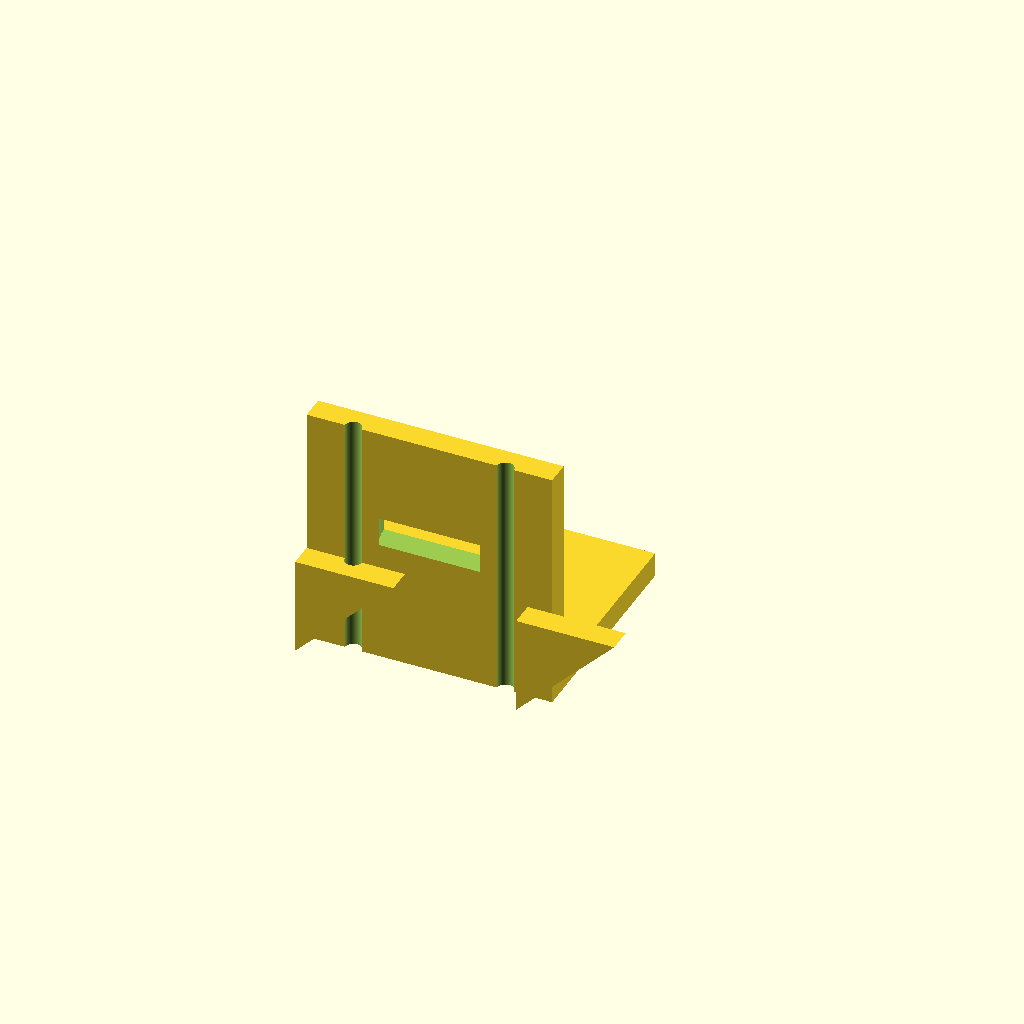
Cell 1: the model at its default parameters.
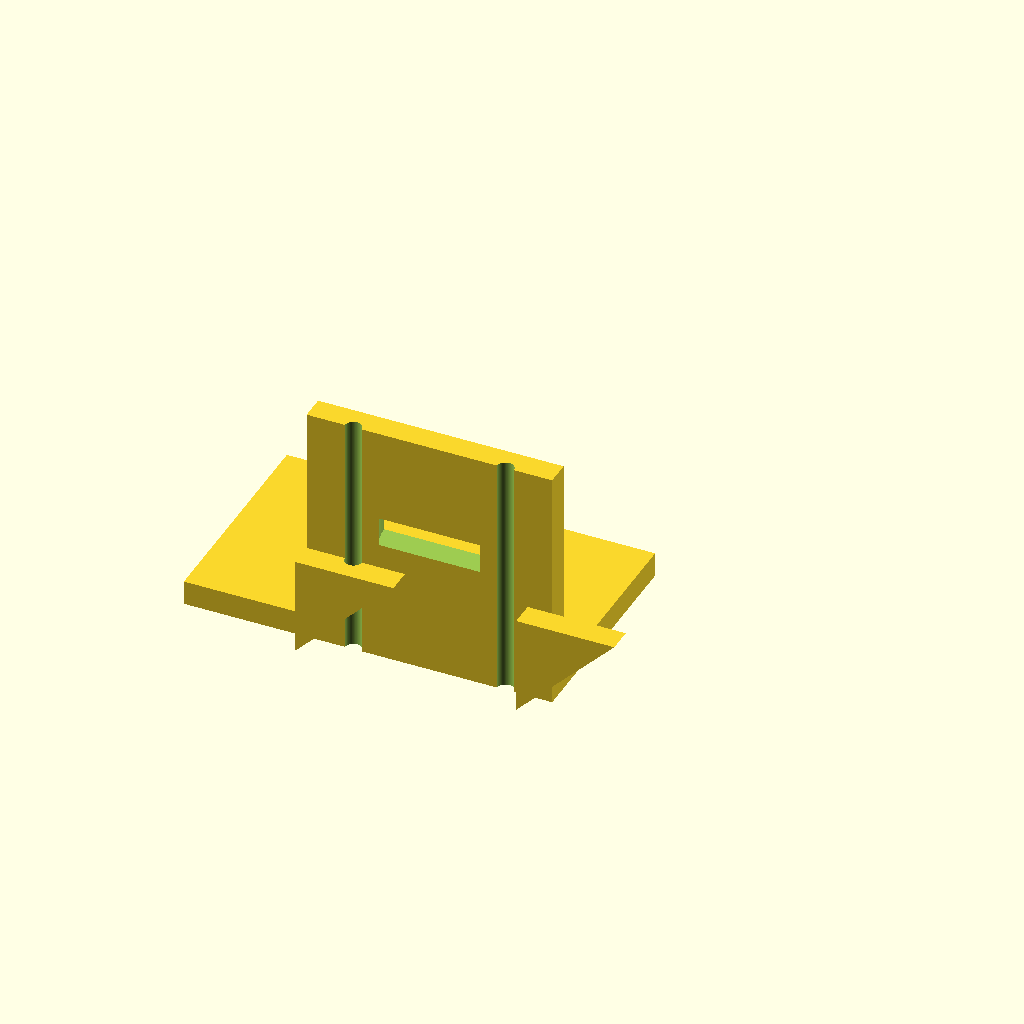
Cell 2: base_x0 = -50 (everything else at default).
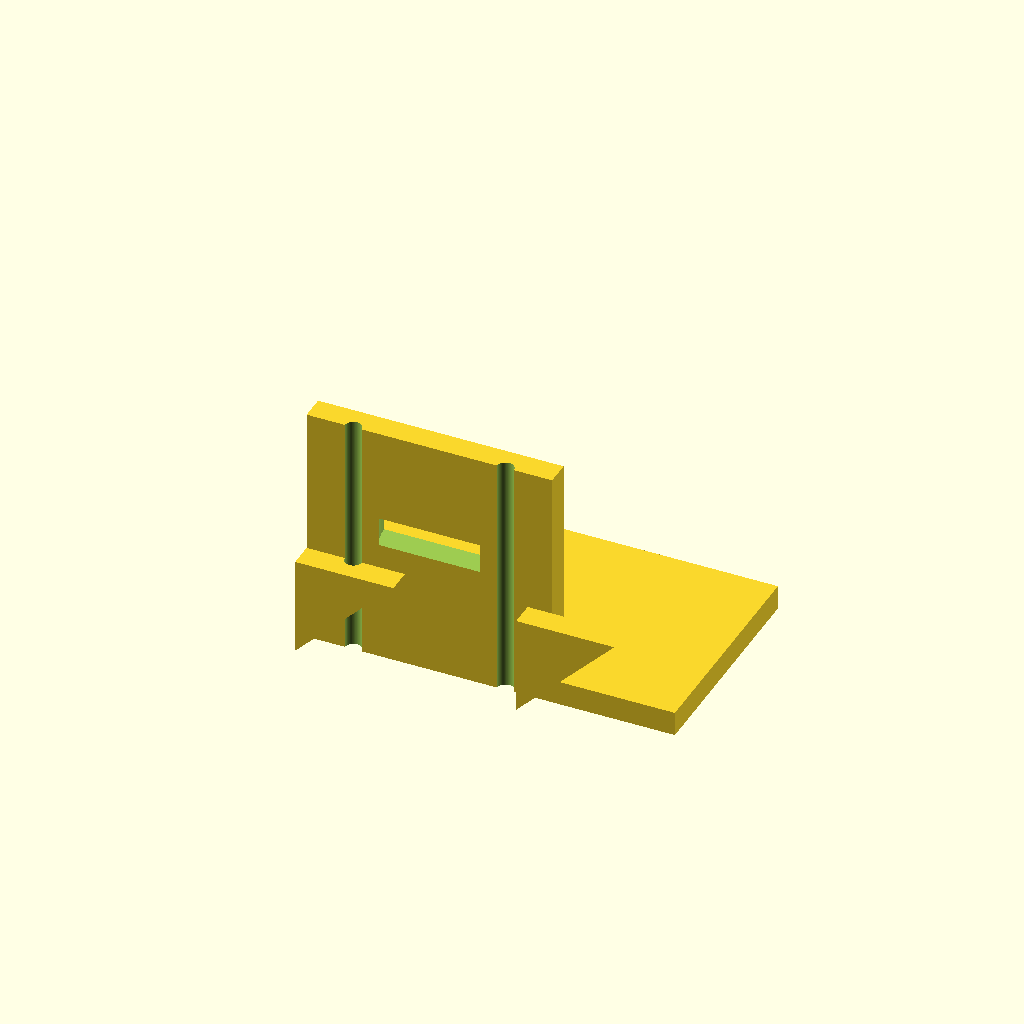
Cell 3: the same model with base_x1 = 50.
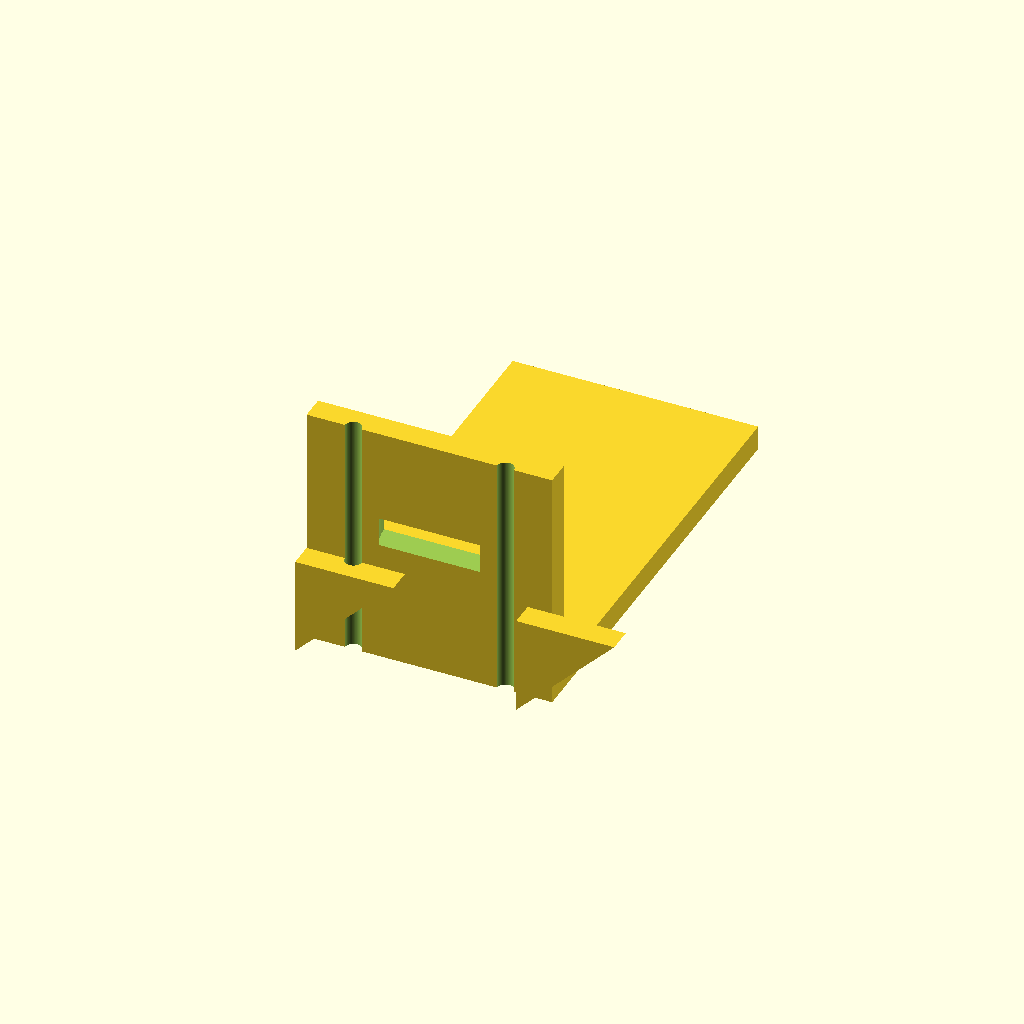
Cell 4: the same model with base_y1 = 90.
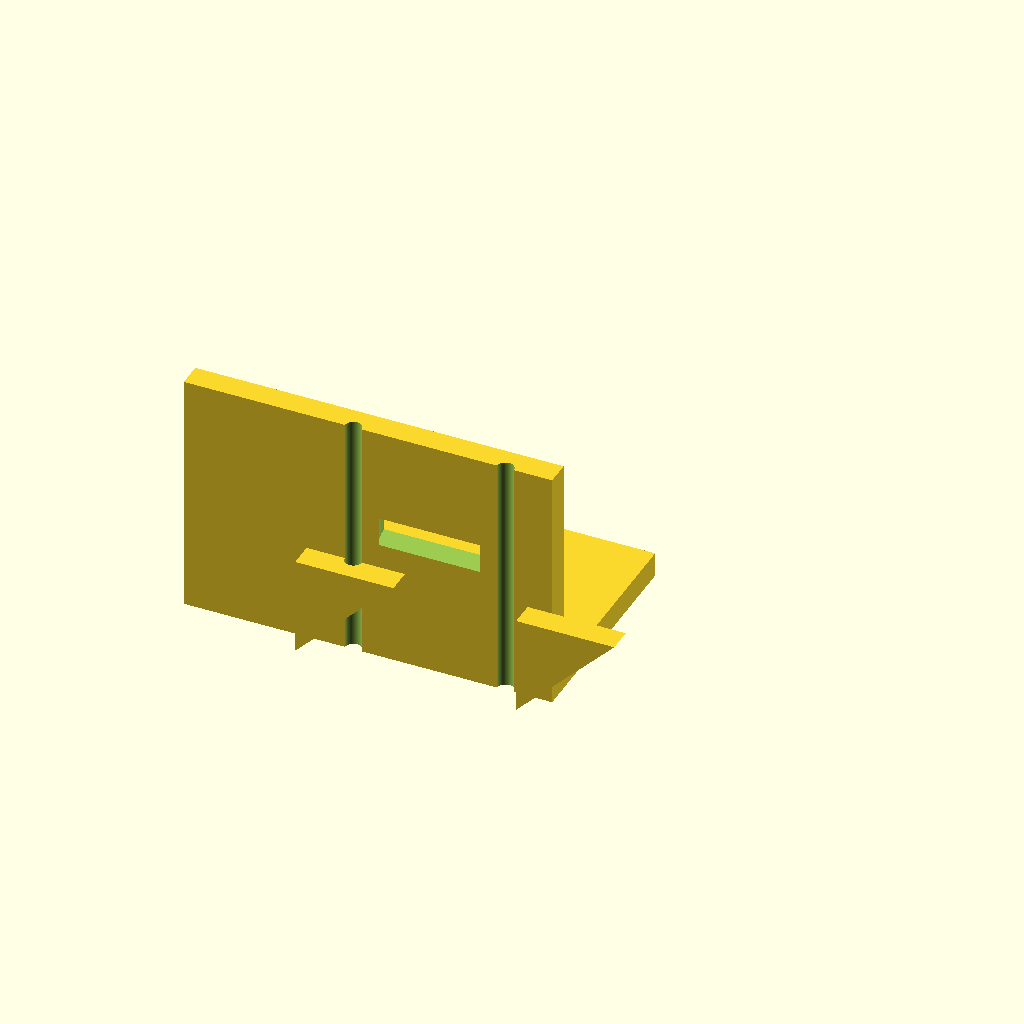
Cell 5: the same model with motor_x0 = -50.
All cells are drawn from one camera (rotation 55°, 0°, 25°, orthographic, colour scheme Cornfield), so only the parameter changes between them.
Source of the model, bench/results/gpu-v11-h1-g13/code/scadcoder-v11/nema17_motor_bracket_s1_a2.scad:
// L-shaped mounting bracket for NEMA 17 stepper motor
// Print orientation: base plate on bed (z = 0), motor plate builds upward (+Z)

// ---------- Dimensions (mm) ----------
base_x0      = -25;   // base plate x start
base_x1      = 25;    // base plate x end
base_y0      = 0;     // base plate y start
base_y1      = 45;    // base plate y end
base_z1      = 5;     // base plate thickness (z end)

motor_x0     = -25;   // motor plate x start
motor_x1     = 25;    // motor plate x end
motor_y0     = 0;     // motor plate y start
motor_y1     = 5;     // motor plate y end (thickness)
motor_z1     = 50;    // motor plate top (z end)

boss_d       = 23;    // motor centring boss hole diameter
boss_x       = 0;     // boss hole centre x
boss_z       = 28;    // boss hole centre z

screw_d      = 3.4;   // M3 screw holes diameter
screw_p      = 31;    // screw hole square pattern side length

gusset_t     = 5;     // gusset thickness (X)
gusset_y     = 20;    // gusset leg along +Y
gusset_z     = 20;    // gusset leg along +Z

eps          = 0.5;   // cutter overshoot past faces

$fn = 96;             // curve resolution

// ---------- Model ----------
difference() {
    union() {
        // Base plate
        translate([base_x0, base_y0, 0])
            cube([base_x1 - base_x0, base_y1 - base_y0, base_z1]);

        // Vertical motor plate
        translate([motor_x0, motor_y0, 0])
            cube([motor_x1 - motor_x0, motor_y1 - motor_y0, motor_z1]);

        // Left triangular gusset (x = -25 to -20)
        translate([-25, 0, 0])
            rotate([90, 0, 0])
                linear_extrude(height = gusset_t)
                    polygon(points = [
                        [0, gusset_y],
                        [gusset_z, gusset_y],
                        [0, 0]
                    ]);

        // Right triangular gusset (x = 20 to 25)
        translate([20, 0, 0])
            rotate([90, 0, 0])
                linear_extrude(height = gusset_t)
                    polygon(points = [
                        [0, gusset_y],
                        [gusset_z, gusset_y],
                        [0, 0]
                    ]);
    }

    // Boss hole for motor centring boss
    translate([boss_x, motor_y1, boss_z])
        cylinder(d = boss_d, h = motor_y1 + 2 * eps, center = true);

    // M3 screw holes on 31 mm square pattern, centred on boss hole
    for (a = [0, 90, 180, 270])
        rotate([0, 0, a])
            translate([screw_p / 2, 0, -eps])
                cylinder(d = screw_d, h = motor_z1 + 2 * eps);
}
Parameter table extracted from the source (name, type, default, range or options):
base_x0: number, default -25
base_x1: number, default 25
base_y0: number, default 0
base_y1: number, default 45
base_z1: number, default 5
motor_x0: number, default -25
motor_x1: number, default 25
motor_y0: number, default 0
motor_y1: number, default 5
motor_z1: number, default 50
boss_d: number, default 23
boss_x: number, default 0
boss_z: number, default 28
screw_d: number, default 3.4
screw_p: number, default 31
gusset_t: number, default 5
gusset_y: number, default 20
gusset_z: number, default 20
eps: number, default 0.5
